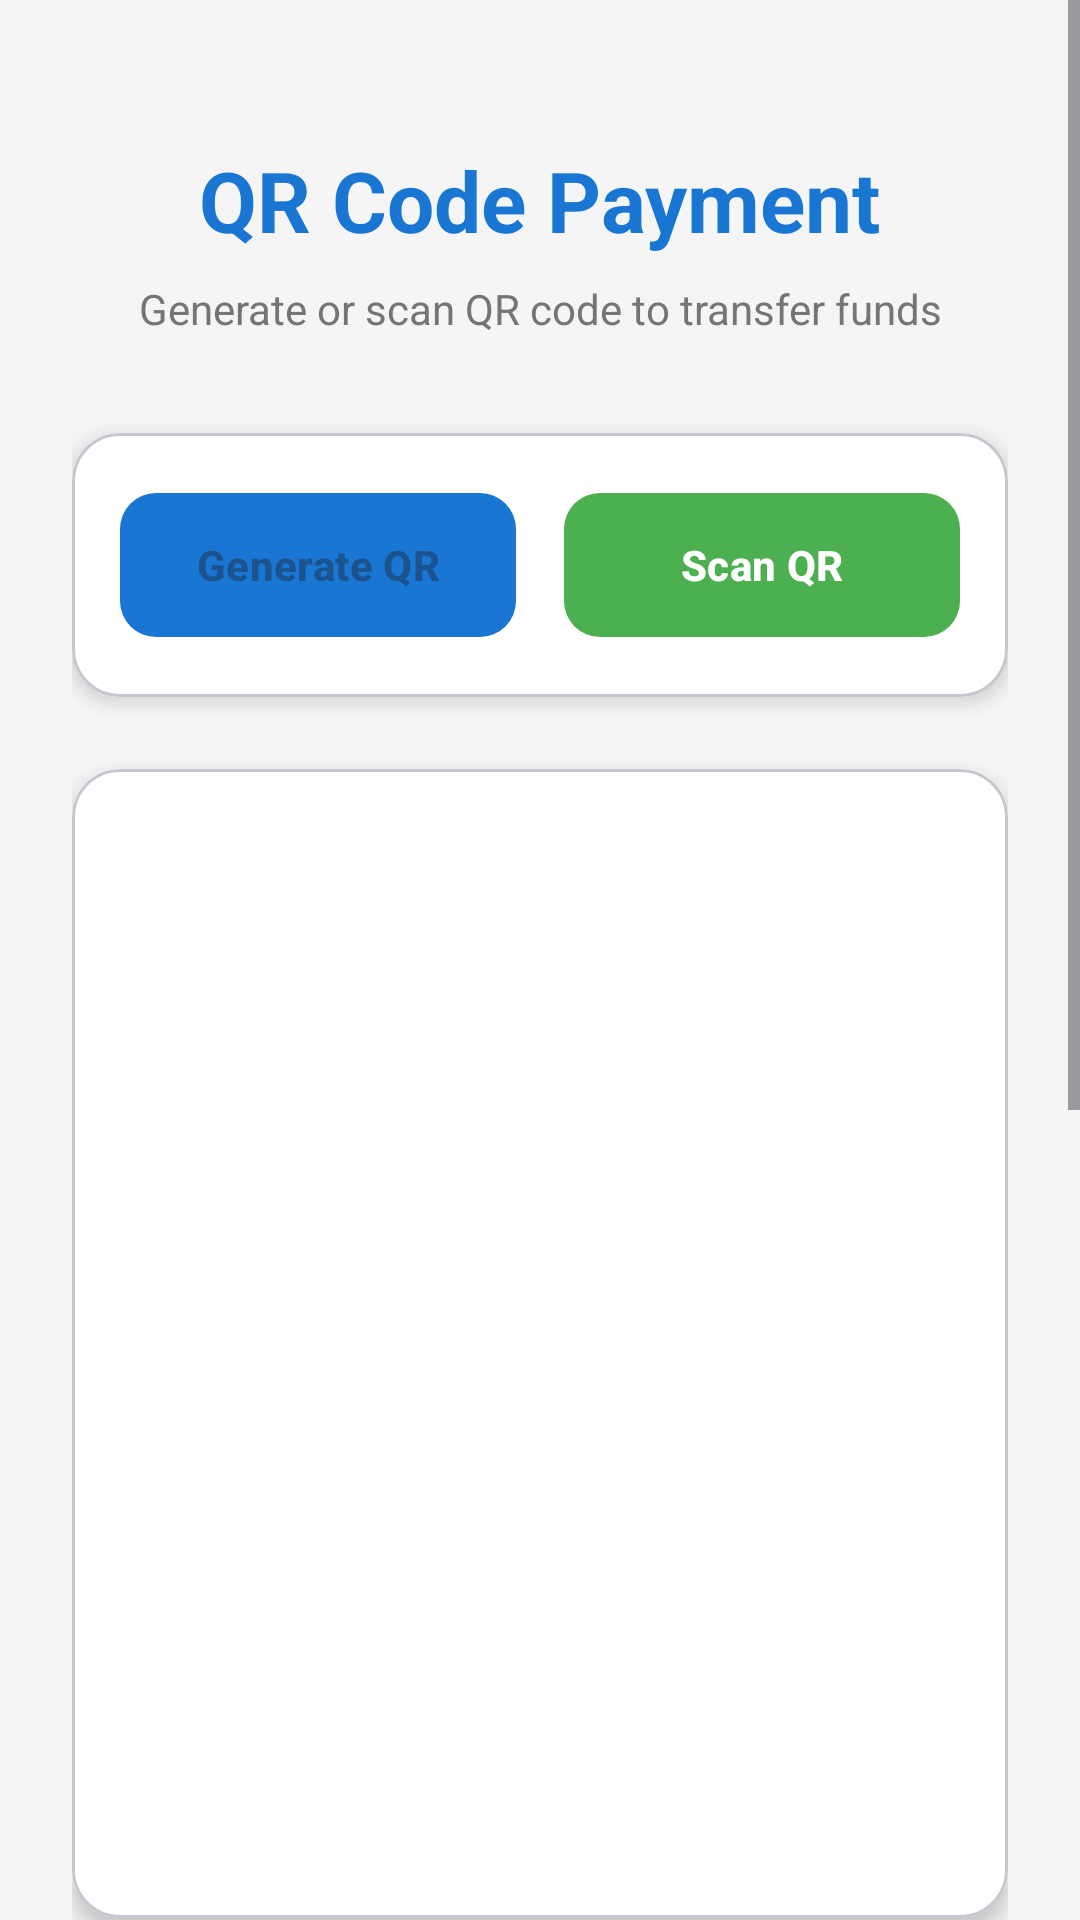

Here is an Android app screen rendered from its layout file. Give the layout XML and the strings, colors and styles it references.
<!-- AndroidManifest.xml: application theme Theme.NetBankingApp -->
<!-- res/layout/activity_qr_code_payment.xml -->
<?xml version="1.0" encoding="utf-8"?>
<ScrollView xmlns:android="http://schemas.android.com/apk/res/android"
    xmlns:app="http://schemas.android.com/apk/res-auto"
    android:layout_width="match_parent"
    android:layout_height="match_parent"
    android:background="@color/background_light"
    android:fillViewport="true">

    <LinearLayout
        android:layout_width="match_parent"
        android:layout_height="wrap_content"
        android:orientation="vertical"
        android:padding="24dp"
        android:gravity="center_horizontal">

        
        <LinearLayout
            android:layout_width="match_parent"
            android:layout_height="wrap_content"
            android:orientation="vertical"
            android:gravity="center_horizontal"
            android:layout_marginTop="24dp"
            android:layout_marginBottom="32dp">

            <TextView
                android:layout_width="wrap_content"
                android:layout_height="wrap_content"
                android:text="QR Code Payment"
                android:textSize="28sp"
                android:textStyle="bold"
                android:textColor="@color/primary_blue"
                android:layout_marginBottom="8dp" />

            <TextView
                android:layout_width="wrap_content"
                android:layout_height="wrap_content"
                android:text="Generate or scan QR code to transfer funds"
                android:textSize="14sp"
                android:textColor="@color/text_secondary"
                android:gravity="center" />
        </LinearLayout>

        
        <com.google.android.material.card.MaterialCardView
            android:layout_width="match_parent"
            android:layout_height="wrap_content"
            app:cardElevation="4dp"
            app:cardCornerRadius="16dp"
            app:cardBackgroundColor="@color/surface_color"
            android:layout_marginBottom="24dp">

            <LinearLayout
                android:layout_width="match_parent"
                android:layout_height="wrap_content"
                android:orientation="horizontal"
                android:padding="16dp"
                android:gravity="center">

                
                <com.google.android.material.button.MaterialButton
                    android:id="@+id/btnGenerateQR"
                    android:layout_width="0dp"
                    android:layout_height="56dp"
                    android:layout_weight="1"
                    android:text="Generate QR"
                    android:textSize="14sp"
                    android:textStyle="bold"
                    app:cornerRadius="12dp"
                    app:backgroundTint="@color/primary_blue"
                    android:layout_marginEnd="8dp"
                    android:enabled="false" />

                
                <com.google.android.material.button.MaterialButton
                    android:id="@+id/btnScanQR"
                    android:layout_width="0dp"
                    android:layout_height="56dp"
                    android:layout_weight="1"
                    android:text="Scan QR"
                    android:textSize="14sp"
                    android:textStyle="bold"
                    app:cornerRadius="12dp"
                    app:backgroundTint="@color/accent_green"
                    android:layout_marginStart="8dp" />
            </LinearLayout>
        </com.google.android.material.card.MaterialCardView>

        
        <com.google.android.material.card.MaterialCardView
            android:id="@+id/cardQRDisplay"
            android:layout_width="match_parent"
            android:layout_height="wrap_content"
            app:cardElevation="4dp"
            app:cardCornerRadius="16dp"
            app:cardBackgroundColor="@color/surface_color"
            android:layout_marginBottom="24dp">

            <LinearLayout
                android:layout_width="match_parent"
                android:layout_height="wrap_content"
                android:orientation="vertical"
                android:padding="24dp"
                android:gravity="center_horizontal">

                <ImageView
                    android:id="@+id/ivQRCode"
                    android:layout_width="300dp"
                    android:layout_height="300dp"
                    android:scaleType="fitCenter"
                    android:background="@color/background_light"
                    android:padding="16dp"
                    android:visibility="invisible" />

                <TextView
                    android:id="@+id/tvQRInfo"
                    android:layout_width="wrap_content"
                    android:layout_height="wrap_content"
                    android:text=""
                    android:textSize="14sp"
                    android:textColor="@color/text_primary"
                    android:gravity="center"
                    android:layout_marginTop="16dp"
                    android:visibility="invisible" />
            </LinearLayout>
        </com.google.android.material.card.MaterialCardView>

        
        <com.google.android.material.card.MaterialCardView
            android:id="@+id/cardTransferForm"
            android:layout_width="match_parent"
            android:layout_height="wrap_content"
            app:cardElevation="4dp"
            app:cardCornerRadius="16dp"
            app:cardBackgroundColor="@color/surface_color"
            android:layout_marginBottom="24dp">

            <LinearLayout
                android:layout_width="match_parent"
                android:layout_height="wrap_content"
                android:orientation="vertical"
                android:padding="24dp">

                
                <com.google.android.material.textfield.TextInputLayout
                    android:id="@+id/amountLayout"
                    android:layout_width="match_parent"
                    android:layout_height="wrap_content"
                    android:hint="Amount (₹)"
                    app:boxStrokeColor="@color/primary_blue"
                    app:hintTextColor="@color/primary_blue"
                    app:prefixText="₹"
                    app:prefixTextColor="@color/primary_blue"
                    android:layout_marginBottom="16dp"
                    style="@style/Widget.Material3.TextInputLayout.OutlinedBox">

                    <com.google.android.material.textfield.TextInputEditText
                        android:id="@+id/etAmount"
                        android:layout_width="match_parent"
                        android:layout_height="wrap_content"
                        android:inputType="numberDecimal"
                        android:maxLines="1"
                        android:textSize="16sp" />
                </com.google.android.material.textfield.TextInputLayout>

                
                <com.google.android.material.textfield.TextInputLayout
                    android:id="@+id/pinLayout"
                    android:layout_width="match_parent"
                    android:layout_height="wrap_content"
                    android:hint="Enter Transaction PIN"
                    app:boxStrokeColor="@color/primary_blue"
                    app:hintTextColor="@color/primary_blue"
                    android:layout_marginBottom="24dp"
                    style="@style/Widget.Material3.TextInputLayout.OutlinedBox">

                    <com.google.android.material.textfield.TextInputEditText
                        android:id="@+id/etTransactionPin"
                        android:layout_width="match_parent"
                        android:layout_height="wrap_content"
                        android:inputType="numberPassword"
                        android:maxLength="4"
                        android:maxLines="1"
                        android:textSize="16sp" />
                </com.google.android.material.textfield.TextInputLayout>

                
                <com.google.android.material.button.MaterialButton
                    android:id="@+id/btnProceedTransfer"
                    android:layout_width="match_parent"
                    android:layout_height="56dp"
                    android:text="Proceed to Transfer"
                    android:textSize="16sp"
                    android:textStyle="bold"
                    app:cornerRadius="12dp"
                    app:backgroundTint="@color/accent_green" />
            </LinearLayout>
        </com.google.android.material.card.MaterialCardView>

        
        <com.google.android.material.card.MaterialCardView
            android:layout_width="match_parent"
            android:layout_height="wrap_content"
            app:cardElevation="2dp"
            app:cardCornerRadius="12dp"
            app:cardBackgroundColor="@color/info_blue"
            android:alpha="0.1">

            <LinearLayout
                android:layout_width="match_parent"
                android:layout_height="wrap_content"
                android:orientation="vertical"
                android:padding="16dp">

                <TextView
                    android:layout_width="match_parent"
                    android:layout_height="wrap_content"
                    android:text="📱 How it works:"
                    android:textSize="14sp"
                    android:textColor="@color/info_blue"
                    android:textStyle="bold"
                    android:layout_marginBottom="8dp" />

                <TextView
                    android:layout_width="match_parent"
                    android:layout_height="wrap_content"
                    android:text="• Generate QR: Create your QR code to receive payments\n• Scan QR: Scan someone's QR code to send money\n• QR contains your CIF and Account Number"
                    android:textSize="12sp"
                    android:textColor="@color/info_blue"
                    android:lineSpacingExtra="4dp" />
            </LinearLayout>
        </com.google.android.material.card.MaterialCardView>

    </LinearLayout>
</ScrollView>
<!-- resources referenced by this layout -->
<resources>
  <color name="accent_green">#4CAF50</color>
  <color name="background_light">#F5F5F5</color>
  <color name="info_blue">#2196F3</color>
  <color name="primary_blue">#1976D2</color>
  <color name="surface_color">#FFFFFF</color>
  <color name="text_primary">#212121</color>
  <color name="text_secondary">#757575</color>
  <style name="Theme.NetBankingApp" parent="Base.Theme.NetBankingApp" />
  <style name="Base.Theme.NetBankingApp" parent="Theme.Material3.DayNight.NoActionBar">
          <item name="colorPrimary">@color/primary_blue</item>
          <item name="colorPrimaryVariant">@color/primary_blue_dark</item>
          <item name="colorOnPrimary">@color/text_white</item>
          <item name="colorSecondary">@color/secondary_teal</item>
          <item name="colorOnSecondary">@color/text_white</item>
          <item name="android:statusBarColor">@color/primary_blue_dark</item>
          <item name="android:windowBackground">@color/background_light</item>
      </style>
  <color name="primary_blue_dark">#1565C0</color>
  <color name="text_white">#FFFFFF</color>
  <color name="secondary_teal">#00796B</color>
</resources>
